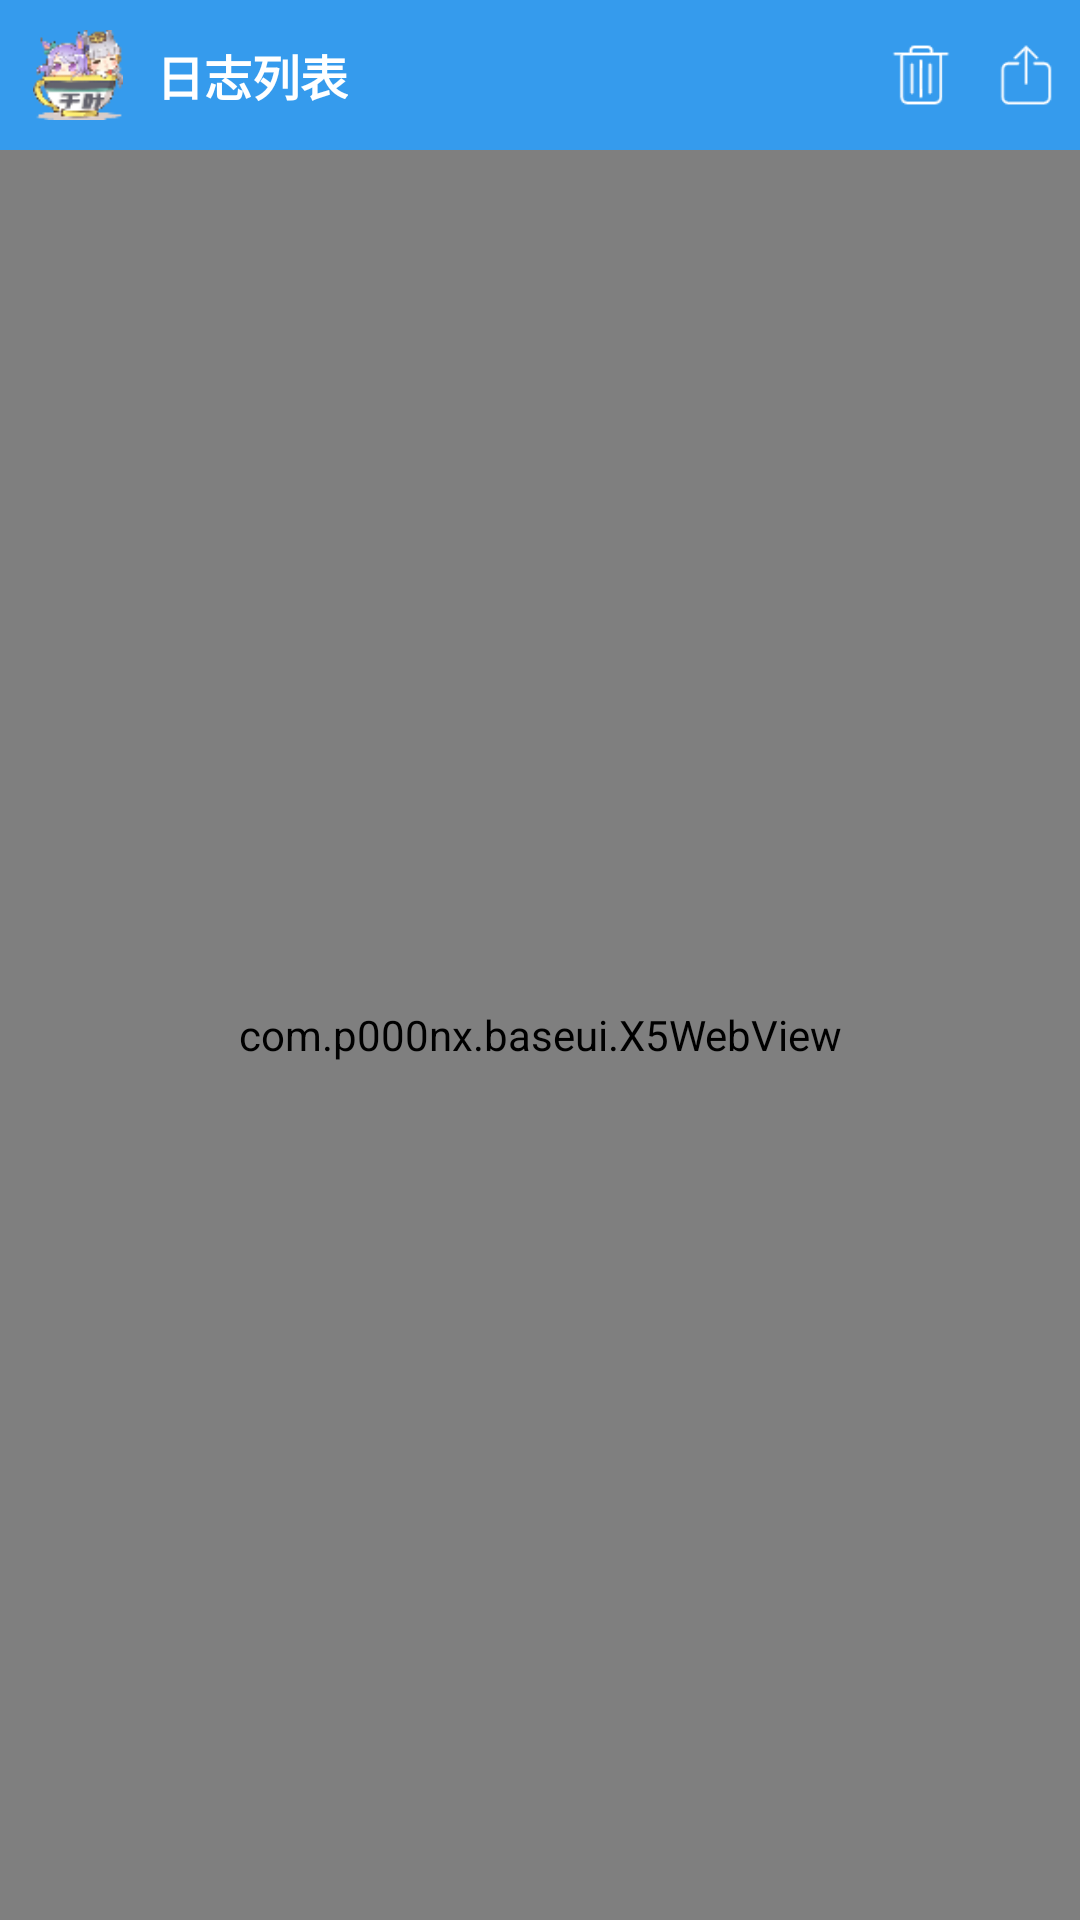

This screen was rendered from an Android layout file. Write that file and the resources it references.
<!-- AndroidManifest.xml: application theme AppTheme -->
<!-- res/layout/activity_log.xml -->
<?xml version="1.0" encoding="utf-8"?>
<LinearLayout xmlns:android="http://schemas.android.com/apk/res/android"
    android:orientation="vertical"
    android:layout_width="match_parent"
    android:layout_height="match_parent">
    <RelativeLayout
        android:orientation="horizontal"
        android:background="@color/colorPrimaryDark"
        android:paddingLeft="5dp"
        android:layout_width="match_parent"
        android:layout_height="50dp">
        <LinearLayout
            android:orientation="horizontal"
            android:layout_width="match_parent"
            android:layout_height="match_parent"
            android:layout_weight="1">
            <LinearLayout
                android:gravity="center"
                android:layout_width="42dp"
                android:layout_height="match_parent">
                <ImageView
                    android:layout_width="30dp"
                    android:layout_height="30dp"
                    android:src="@mipmap/ic_launcher"/>
            </LinearLayout>
            <TextView
                android:textSize="16sp"
                android:textStyle="bold"
                android:textColor="@color/white"
                android:gravity="center_vertical"
                android:id="@+id/detail_tv_title"
                android:layout_width="wrap_content"
                android:layout_height="match_parent"
                android:layout_marginLeft="5dp"
                android:text="@string/log_list"
                android:singleLine="true"/>
        </LinearLayout>
        <LinearLayout
            android:gravity="center"
            android:layout_width="wrap_content"
            android:layout_height="match_parent"
            android:layout_alignParentRight="true">
            <ImageView
                android:id="@+id/del"
                android:layout_width="wrap_content"
                android:layout_height="wrap_content"
                android:layout_marginRight="3dp"
                android:src="@mipmap/ic_del"
                android:scaleType="center"
                android:scaleX="0.7"
                android:scaleY="0.7"/>
            <ImageView
                android:id="@+id/shared"
                android:layout_width="wrap_content"
                android:layout_height="wrap_content"
                android:layout_marginRight="2dp"
                android:src="@mipmap/ic_share"
                android:scaleX="0.7"
                android:scaleY="0.7"/>
        </LinearLayout>
    </RelativeLayout>
    <com.p000nx.baseui.X5WebView
        android:id="@+id/logweb"
        android:layout_width="match_parent"
        android:layout_height="match_parent"/>
</LinearLayout>
<!-- resources referenced by this layout -->
<resources>
  <color name="colorPrimaryDark">#ff359bed</color>
  <color name="white">#ffffffff</color>
  <string name="log_list">日志列表</string>
  <color name="colorAccent">#ffd81b60</color>
  <style name="Theme.AppCompat.Light" parent="@style/Base.Theme.AppCompat.Light">
      </style>
  <style name="Base.Theme.AppCompat.Light" parent="@style/Base.V21.Theme.AppCompat.Light">
      </style>
  <style name="Platform.AppCompat.Light" parent="@style/Platform.V21.AppCompat.Light">
      </style>
  <style name="Widget.AppCompat.TextView" parent="@style/Base.Widget.AppCompat.TextView">
      </style>
  <dimen name="abc_action_bar_default_height_material">56dp</dimen>
  <style name="Widget.AppCompat.ActionMode" parent="@style/Base.Widget.AppCompat.ActionMode">
      </style>
  <style name="AlertDialog.AppCompat.Light" parent="@style/Base.AlertDialog.AppCompat.Light">
      </style>
  <style name="Widget.AppCompat.ButtonBar" parent="@style/Base.Widget.AppCompat.ButtonBar">
      </style>
  <style name="Widget.AppCompat.Button" parent="@style/Base.Widget.AppCompat.Button">
      </style>
  <color name="accent_material_light">@color/material_deep_teal_500</color>
  <color name="background_floating_material_light">@android:color/white</color>
  <color name="button_material_light">#ffd6d7d7</color>
  <color name="ripple_material_light">#1f000000</color>
  <color name="error_color_material_light">#ffff5722</color>
  <color name="primary_material_light">@color/material_grey_100</color>
  <color name="primary_dark_material_light">@color/material_grey_600</color>
  <dimen name="abc_dialog_corner_radius_material">2dp</dimen>
  <dimen name="abc_dialog_padding_material">24dp</dimen>
  <style name="ThemeOverlay.AppCompat.Dialog" parent="@style/Base.ThemeOverlay.AppCompat.Dialog">
      </style>
  <style name="Widget.AppCompat.EditText" parent="@style/Base.Widget.AppCompat.EditText">
      </style>
  <style name="Widget.AppCompat.ImageButton" parent="@style/Base.Widget.AppCompat.ImageButton">
      </style>
  <style name="Widget.AppCompat.ListMenuView" parent="@style/Base.Widget.AppCompat.ListMenuView">
      </style>
  <dimen name="abc_list_item_height_material">64dp</dimen>
  <dimen name="abc_list_item_height_large_material">80dp</dimen>
  <dimen name="abc_list_item_height_small_material">48dp</dimen>
  <dimen name="abc_list_item_padding_horizontal_material">@dimen/abc_action_bar_content_inset_material</dimen>
  <style name="Theme.AppCompat.CompactMenu" parent="@style/Base.Theme.AppCompat.CompactMenu">
      </style>
  <dimen name="abc_panel_menu_list_width">296dp</dimen>
  <style name="Widget.AppCompat.RatingBar" parent="@style/Base.Widget.AppCompat.RatingBar">
      </style>
  <style name="Widget.AppCompat.Light.SearchView" parent="@style/Widget.AppCompat.SearchView">
      </style>
  <style name="Widget.AppCompat.SeekBar" parent="@style/Base.Widget.AppCompat.SeekBar">
      </style>
  <style name="Widget.AppCompat.Spinner" parent="@style/Base.Widget.AppCompat.Spinner">
      </style>
  <style name="Widget.AppCompat.Toolbar" parent="@style/Base.Widget.AppCompat.Toolbar">
      </style>
  <color name="foreground_material_dark">@android:color/white</color>
  <style name="Base.Widget.AppCompat.TextView" parent="@android:style/Widget.Material.TextView">
      </style>
  <style name="Widget.AppCompat.ActionButton" parent="@style/Base.Widget.AppCompat.ActionButton">
      </style>
  <style name="Base.AlertDialog.AppCompat.Light" parent="@style/Base.AlertDialog.AppCompat">
      </style>
  <style name="Base.Widget.AppCompat.Button" parent="@android:style/Widget.Material.Button">
      </style>
  <color name="material_deep_teal_500">#ff008577</color>
  <color name="material_grey_100">#fff5f5f5</color>
  <color name="material_grey_600">#ff757575</color>
  <dimen name="abc_action_bar_content_inset_material">16dp</dimen>
  <style name="Widget.AppCompat.SearchView" parent="@style/Base.Widget.AppCompat.SearchView">
      </style>
</resources>
